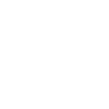
t = 0.00 s
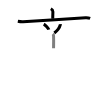
t = 4.50 s
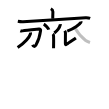
t = 9.25 s
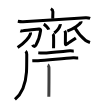
t = 13.75 s
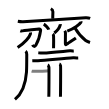
t = 15.50 s
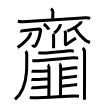
t = 23.00 s

The animated SVG that drew these frames (rendered in a browser with its animation timeline set to each time). Animation: 23 SMIL elements (animate=23); one cycle of 23.00 s.

<svg width="109px" height="109px" viewBox="0 0 px 109px" xmlns="http://www.w3.org/2000/svg" xmlns:xlink="http://www.w3.org/1999/xlink" xml:space="preserve" version="1.1"  baseProfile="full">
<path d="M50.82,8.75c0.78,0.42,2.07,2.05,2.07,2.89c0,3.09-0.25,4.5-0.1,7.12" style="fill:none;stroke:black;stroke-width:3;opacity:0">
  <animate attributeType="CSS" attributeName="opacity" from="0" to="1" begin="0s" dur="1s" repeatCount="0" fill="freeze" />
</path>
<path d="M17.83,21.19c1.73,0.34,3.25,0.59,5.25,0.48c12.16-0.67,48.66-3.18,62.49-3.88c2.03-0.1,3.07,0.04,4.59,0.61" style="fill:none;stroke:black;stroke-width:3;opacity:0">
  <animate attributeType="CSS" attributeName="opacity" from="0" to="1" begin="1s" dur="1s" repeatCount="0" fill="freeze" />
</path>
<path d="M43.77,24.08c1.78,0.99,4.6,4.09,5.04,5.63" style="fill:none;stroke:black;stroke-width:3;opacity:0">
  <animate attributeType="CSS" attributeName="opacity" from="0" to="1" begin="2s" dur="1s" repeatCount="0" fill="freeze" />
</path>
<path d="M60.29,24.14c0.02,0.21,0.04,0.54-0.03,0.83c-0.41,1.76-2.75,5.62-5.94,7.99" style="fill:none;stroke:black;stroke-width:3;opacity:0">
  <animate attributeType="CSS" attributeName="opacity" from="0" to="1" begin="3s" dur="1s" repeatCount="0" fill="freeze" />
</path>
<path d="M52.81,33.83c0.42,0.4,0.72,0.86,0.76,2.17c0.17,6.28-0.01,10.11-0.01,12.25" style="fill:none;stroke:black;stroke-width:3;opacity:0">
  <animate attributeType="CSS" attributeName="opacity" from="0" to="1" begin="4s" dur="1s" repeatCount="0" fill="freeze" />
</path>
<path d="M20.35,30.75c0.51,0.2,1.6,0.18,2.05,0.11c3.64-0.56,14.57-1.57,16.59-1.78c1.31-0.14,1.74,0.62,1.61,1.56c-0.76,5.24-2.33,10.44-4.64,14.42c-1.21,2.09-2.62,1.42-3.5-0.2" style="fill:none;stroke:black;stroke-width:3;opacity:0">
  <animate attributeType="CSS" attributeName="opacity" from="0" to="1" begin="5s" dur="1s" repeatCount="0" fill="freeze" />
</path>
<path d="M30.47,32.52c0.04,0.35,0.09,0.91-0.07,1.42c-1.2,3.74-6.28,9.02-12.75,13.57" style="fill:none;stroke:black;stroke-width:3;opacity:0">
  <animate attributeType="CSS" attributeName="opacity" from="0" to="1" begin="6s" dur="1s" repeatCount="0" fill="freeze" />
</path>
<path d="M80.96,21.39c0.04,0.22,0.08,0.56-0.07,0.87c-0.88,1.84-6.72,6.35-13.61,8.83" style="fill:none;stroke:black;stroke-width:3;opacity:0">
  <animate attributeType="CSS" attributeName="opacity" from="0" to="1" begin="7s" dur="1s" repeatCount="0" fill="freeze" />
</path>
<path d="M64.75,30.77c0.41,0.61,0.71,1.43,0.71,2.34c0,0.92-0.1,8.82-0.1,10.25c0,1.43,0.1,1.83,1.42,0.81c1.32-1.02,8.29-5.56,9.1-6.17" style="fill:none;stroke:black;stroke-width:3;opacity:0">
  <animate attributeType="CSS" attributeName="opacity" from="0" to="1" begin="8s" dur="1s" repeatCount="0" fill="freeze" />
</path>
<path d="M75.12,28.36c2.03,3.47,5.67,8.45,10.54,12.14c1.17,0.89,2.8,1.47,4.33,1.99" style="fill:none;stroke:black;stroke-width:3;opacity:0">
  <animate attributeType="CSS" attributeName="opacity" from="0" to="1" begin="9s" dur="1s" repeatCount="0" fill="freeze" />
</path>
<path d="M25.55,51.32c0.88,0.66,1.2,2.33,1.2,3.05c0,3.87-0.17,16.3-0.27,17.78c-0.58,8.52-2.81,20.09-11.52,27.31" style="fill:none;stroke:black;stroke-width:3;opacity:0">
  <animate attributeType="CSS" attributeName="opacity" from="0" to="1" begin="10s" dur="1s" repeatCount="0" fill="freeze" />
</path>
<path d="M38.3,52.82c1.95,0.18,3.1,0.31,4.46,0.23c8.74-0.54,19.36-1.57,27-2.22c1.95-0.17,3.37,0.22,4,0.17" style="fill:none;stroke:black;stroke-width:3;opacity:0">
  <animate attributeType="CSS" attributeName="opacity" from="0" to="1" begin="11s" dur="1s" repeatCount="0" fill="freeze" />
</path>
<path d="M32.29,60.63c0.87-0.03,2.91,0.37,5.68,0.21c9.17-0.52,26.31-2.57,35.28-3.06c2.26-0.12,4,0.29,4.96,0.26" style="fill:none;stroke:black;stroke-width:3;opacity:0">
  <animate attributeType="CSS" attributeName="opacity" from="0" to="1" begin="12s" dur="1s" repeatCount="0" fill="freeze" />
</path>
<path d="M47.75,64.92c0.66,0.23,1.06,2.04,1.19,2.5c0.13,0.46,0,26.43-0.13,29.31" style="fill:none;stroke:black;stroke-width:3;opacity:0">
  <animate attributeType="CSS" attributeName="opacity" from="0" to="1" begin="13s" dur="1s" repeatCount="0" fill="freeze" />
</path>
<path d="M59.38,64c0.66,0.23,1.06,1.54,1.2,2c0.13,0.46,0,27.89-0.13,30.77" style="fill:none;stroke:black;stroke-width:3;opacity:0">
  <animate attributeType="CSS" attributeName="opacity" from="0" to="1" begin="14s" dur="1s" repeatCount="0" fill="freeze" />
</path>
<path d="M31.62,71.11c0.57,0.18,1.62,0.18,2.19,0.18c4.66-0.01,14.47-0.43,15.08-0.43" style="fill:none;stroke:black;stroke-width:3;opacity:0">
  <animate attributeType="CSS" attributeName="opacity" from="0" to="1" begin="15s" dur="1s" repeatCount="0" fill="freeze" />
</path>
<path d="M31.45,79.38c0.57,0.18,1.62,0.18,2.19,0.18c4.66-0.01,14.49-0.66,15.1-0.66" style="fill:none;stroke:black;stroke-width:3;opacity:0">
  <animate attributeType="CSS" attributeName="opacity" from="0" to="1" begin="16s" dur="1s" repeatCount="0" fill="freeze" />
</path>
<path d="M31.35,87.65c0.57,0.18,1.62,0.18,2.19,0.18c4.66-0.01,14.09-1,14.7-1" style="fill:none;stroke:black;stroke-width:3;opacity:0">
  <animate attributeType="CSS" attributeName="opacity" from="0" to="1" begin="17s" dur="1s" repeatCount="0" fill="freeze" />
</path>
<path d="M60.83,69.34c0.76,0,11.13-1.19,14.61-1.47c0.95-0.08,1.53,0.08,2,0.17" style="fill:none;stroke:black;stroke-width:3;opacity:0">
  <animate attributeType="CSS" attributeName="opacity" from="0" to="1" begin="18s" dur="1s" repeatCount="0" fill="freeze" />
</path>
<path d="M60.68,78.04c0.76,0,10.78-1.37,14.26-1.65c0.95-0.08,1.53,0.08,2,0.17" style="fill:none;stroke:black;stroke-width:3;opacity:0">
  <animate attributeType="CSS" attributeName="opacity" from="0" to="1" begin="19s" dur="1s" repeatCount="0" fill="freeze" />
</path>
<path d="M60.83,86.31c0.76,0,10.88-1.37,14.36-1.65c0.95-0.08,1.53,0.08,2,0.17" style="fill:none;stroke:black;stroke-width:3;opacity:0">
  <animate attributeType="CSS" attributeName="opacity" from="0" to="1" begin="20s" dur="1s" repeatCount="0" fill="freeze" />
</path>
<path d="M29.75,97.52c1.33,0.25,3.77,0.25,5.1,0.25C43,97.75,66,96.25,74.34,96.05c2.21-0.05,3.55,0.12,4.66,0.24" style="fill:none;stroke:black;stroke-width:3;opacity:0">
  <animate attributeType="CSS" attributeName="opacity" from="0" to="1" begin="21s" dur="1s" repeatCount="0" fill="freeze" />
</path>
<path d="M82.72,48.01c0.69,0.56,1.83,2.71,1.83,3.83c0,4.4-0.02,44.65-0.09,47.8" style="fill:none;stroke:black;stroke-width:3;opacity:0">
  <animate attributeType="CSS" attributeName="opacity" from="0" to="1" begin="22s" dur="1s" repeatCount="0" fill="freeze" />
</path>
</svg>
